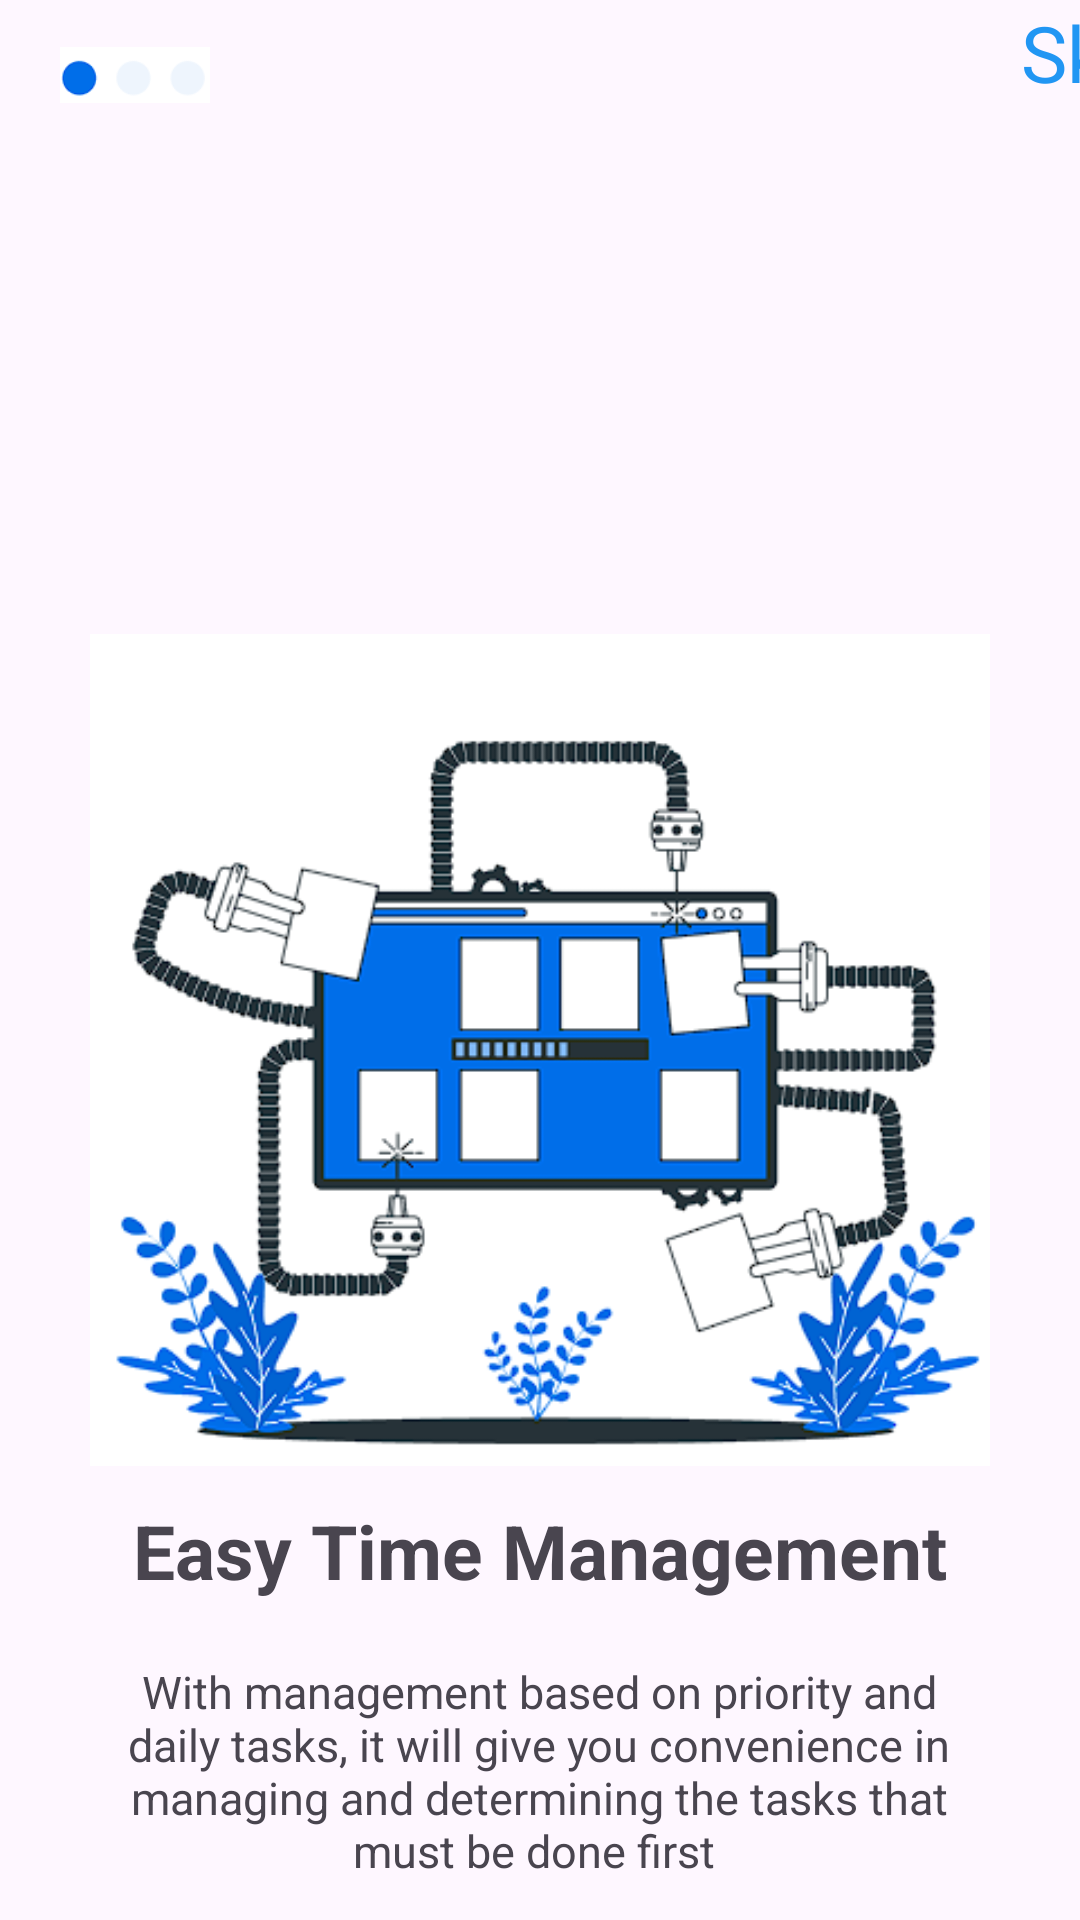

This screen was rendered from an Android layout file. Write that file and the resources it references.
<!-- AndroidManifest.xml: application theme Theme.Baitap32 -->
<!-- res/layout/activity_scr2.xml -->
<?xml version="1.0" encoding="utf-8"?>
<LinearLayout xmlns:android="http://schemas.android.com/apk/res/android"
    xmlns:app="http://schemas.android.com/apk/res-auto"
    xmlns:tools="http://schemas.android.com/tools"
    android:id="@+id/main"
    android:layout_width="wrap_content"
    android:layout_height="wrap_content"
    android:orientation="vertical"
    tools:context=".manhinh2">

    <LinearLayout
        android:layout_width="410dp"
        android:layout_height="50dp"
        android:orientation="horizontal">

        <ImageView
            android:id="@+id/imageView6"
            android:layout_width="50dp"
            android:layout_height="50dp"
            android:layout_marginLeft="20dp"
            app:srcCompat="@drawable/loading1" />

        <TextView
            android:id="@+id/textView3"
            android:layout_width="320dp"
            android:layout_height="50dp"
            android:gravity="right"
            android:text="Skip"
            android:textColor="#2196F3"
            android:textSize="26dp" />

    </LinearLayout>

    <ImageView
        android:id="@+id/imageView7"
        android:layout_width="300dp"
        android:layout_height="300dp"
        android:layout_gravity="center"
        android:layout_marginTop="150dp"
        app:srcCompat="@drawable/settting"/>

    <TextView
        android:id="@+id/textView4"
        android:layout_width="match_parent"
        android:layout_height="wrap_content"
        android:text="Easy Time Management"
        android:textSize="25dp"
        android:textStyle="bold"
        android:gravity="center"/>

    <TextView
        android:id="@+id/textView5"
        android:layout_width="293dp"
        android:layout_height="wrap_content"
        android:layout_gravity="center"
        android:gravity="center"
        android:text="With management based on priority and daily tasks, it will give you convenience in managing and determining the tasks that must be done first "
        android:textSize="15dp"
        android:layout_marginTop="20dp"/>

    <Button
        android:id="@+id/btt1"
        android:layout_width="381dp"
        android:layout_height="wrap_content"
        android:text="Next"
        android:textSize="20dp"
        android:layout_gravity="center"
        android:gravity="center"
        android:layout_marginTop="130dp"
        android:backgroundTint="#2196F3"/>
</LinearLayout>
<!-- resources referenced by this layout -->
<resources>
  <!-- drawable loading1: png bitmap (drawable, 1514 bytes) -->
  <!-- drawable settting: png bitmap (drawable, 54481 bytes) -->
  <style name="Theme.Baitap32" parent="Base.Theme.Baitap32" />
  <style name="Base.Theme.Baitap32" parent="Theme.Material3.DayNight.NoActionBar">
          
          
      </style>
</resources>
